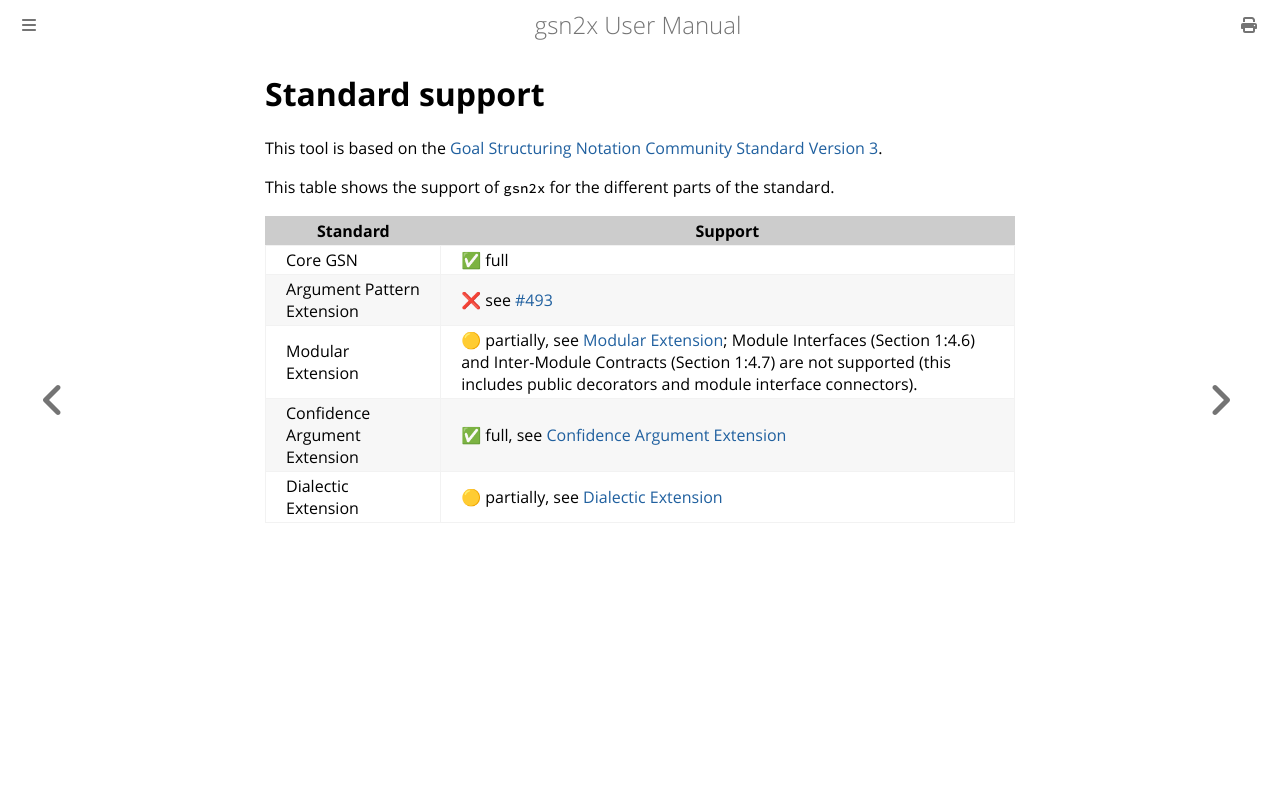

repository: jonasthewolf/gsn2x · page: standard_support.html · generator: mdbook


# Standard support

This tool is based on the [Goal Structuring Notation Community Standard Version 3](https://scsc.uk/r141C:1).

This table shows the support of `gsn2x` for the different parts of the standard.

| Standard                    | Support                                                                                                                                                                                                                       |
|-----------------------------|-------------------------------------------------------------------------------------------------------------------------------------------------------------------------------------------------------------------------------|
|Core GSN                     | &#9989; full                                                                                                                                                                                                                  |
|Argument Pattern Extension   | &#10060; see [#493](https://github.com/jonasthewolf/gsn2x/issues/493)                                                                                                                                                         |
|Modular Extension            | &#128993; partially, see [Modular Extension](./ext_mod.md); Module Interfaces (Section 1:4.6) and Inter-Module Contracts (Section 1:4.7) are not supported (this includes public decorators and module interface connectors). |
|Confidence Argument Extension| &#9989; full, see [Confidence Argument Extension](./ext_confidence.md)                                                                                                                                                        |
|Dialectic Extension          | &#128993; partially, see [Dialectic Extension](./ext_dialectic.md)                                                                                                                                                            |
